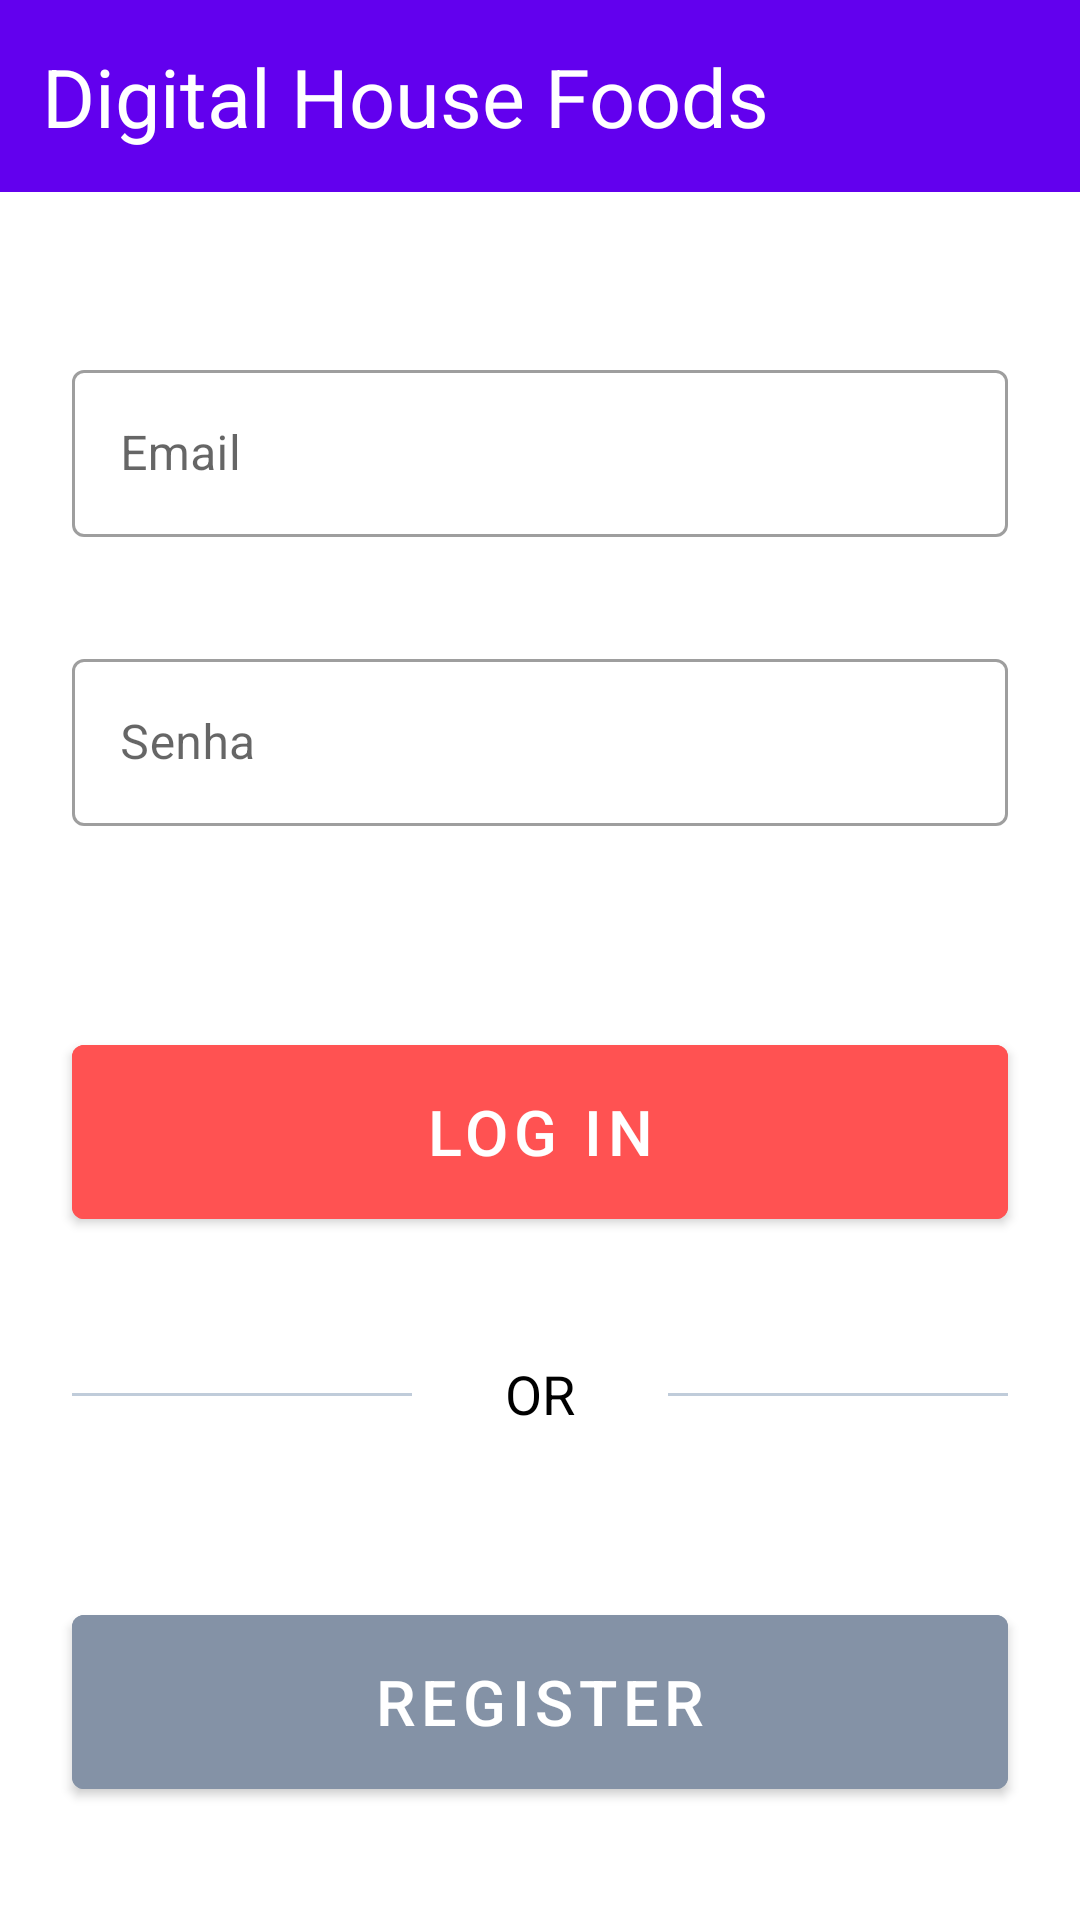

Layout XML and referenced resources for this Android screen:
<!-- AndroidManifest.xml: application theme Theme.DigitalHouseFood -->
<!-- res/layout/activity_main.xml -->
<?xml version="1.0" encoding="utf-8"?>
<ScrollView xmlns:app="http://schemas.android.com/apk/res-auto"
    xmlns:tools="http://schemas.android.com/tools"
    xmlns:android="http://schemas.android.com/apk/res/android"
    tools:context=".MainActivity"
    android:fillViewport="true"
    android:layout_width="match_parent"
    android:layout_height="match_parent"
    >
<androidx.constraintlayout.widget.ConstraintLayout

    android:layout_width="match_parent"
    android:layout_height="wrap_content"
    >


        <com.google.android.material.textview.MaterialTextView
            android:id="@+id/tvTitle"
            android:layout_width="match_parent"
            android:layout_height="wrap_content"
            android:padding="@dimen/fourteen_dp"
            app:layout_constraintStart_toStartOf="parent"
            app:layout_constraintEnd_toEndOf="parent"
            app:layout_constraintTop_toTopOf="parent"
            android:text="@string/digital_house_foods"
            android:background="@color/purple_500"
            android:textSize="@dimen/twentyseven_sp"
            android:textColor="@color/white"

            />


        <com.google.android.material.textfield.TextInputLayout
            android:id="@+id/tilEmail"
            android:layout_width="match_parent"
            android:layout_height="wrap_content"
            android:layout_marginTop="@dimen/fiftyfour_dp"
            android:layout_marginLeft="@dimen/twentyfour_dp"
            android:layout_marginRight="@dimen/twentyfour_dp"
            app:layout_constraintStart_toStartOf="parent"
            app:layout_constraintEnd_toEndOf="parent"
            app:layout_constraintTop_toBottomOf="@id/tvTitle"
            app:layout_constraintBottom_toTopOf="@id/tilSenha"
            app:errorEnabled="true"
            app:errorContentDescription="Campo"

            android:hint="@string/mail"
            style="@style/Widget.MaterialComponents.TextInputLayout.OutlinedBox">

                <com.google.android.material.textfield.TextInputEditText
                    android:id="@+id/tieEmail"
                    android:layout_width="match_parent"
                    android:layout_height="wrap_content"

                    />

        </com.google.android.material.textfield.TextInputLayout>

        <com.google.android.material.textfield.TextInputLayout
            android:id="@+id/tilSenha"
            android:layout_width="0dp"
            android:layout_height="wrap_content"
            app:layout_constraintStart_toStartOf="@id/tilEmail"
            app:layout_constraintEnd_toEndOf="@id/tilEmail"
            app:layout_constraintTop_toBottomOf="@id/tilEmail"
            android:layout_marginTop="@dimen/fifteen_dp"
            android:hint="@string/password"
            style="@style/Widget.MaterialComponents.TextInputLayout.OutlinedBox">

                <com.google.android.material.textfield.TextInputEditText
                    android:id="@+id/tieSenha"
                    android:layout_width="match_parent"
                    android:layout_height="wrap_content"
                    android:inputType="textPassword"
                    />

        </com.google.android.material.textfield.TextInputLayout>


        <com.google.android.material.button.MaterialButton
            android:id="@+id/btLogin"
            android:layout_width="0dp"
            android:layout_height="@dimen/seventy_dp"
            android:layout_marginTop="67dp"
            app:layout_constraintStart_toStartOf="@id/tilEmail"
            app:layout_constraintEnd_toEndOf="@id/tilEmail"
            app:layout_constraintTop_toBottomOf="@id/tilSenha"
            android:backgroundTint="@color/button_primary_color"
            android:text="@string/login"
            android:textSize="@dimen/twentyone_sp"

                />

        <View
            android:id="@+id/viLineOne"
            android:layout_width="0dp"
            android:layout_height="1dp"
            android:layout_marginTop="@dimen/fiftytwo_dp"
            android:layout_marginRight="@dimen/thirtyone_dp"
            android:background="@color/line"
            app:layout_constraintStart_toStartOf="@id/tilEmail"
            app:layout_constraintEnd_toStartOf="@id/tvOr"
            app:layout_constraintTop_toBottomOf="@id/btLogin"/>

        <TextView
            android:id="@+id/tvOr"
            android:layout_width="wrap_content"
            android:layout_height="wrap_content"
            android:text="@string/or"
            android:layout_marginTop="@dimen/forty_dp"
            android:textColor="@color/black"
            android:textSize="@dimen/eighteen_sp"
            app:layout_constraintEnd_toEndOf="@id/tilEmail"
            app:layout_constraintStart_toStartOf="@id/tilEmail"
            app:layout_constraintStart_toEndOf="@id/viLineOne"
            app:layout_constraintTop_toBottomOf="@id/btLogin" />

        <View
            android:id="@+id/viLineTwo"
            android:layout_width="0dp"
            android:layout_height="1dp"
            android:layout_marginTop="@dimen/fiftytwo_dp"
            android:layout_marginStart="@dimen/thirtyone_dp"
            android:background="@color/line"
            app:layout_constraintStart_toEndOf="@id/tvOr"
            app:layout_constraintEnd_toEndOf="@id/tilEmail"
            app:layout_constraintTop_toBottomOf="@id/btLogin"/>

        <com.google.android.material.button.MaterialButton
            android:id="@+id/btRegistrar"
            android:layout_width="0dp"
            android:layout_height="@dimen/seventy_dp"
            android:layout_marginTop="@dimen/sixtyseven_dp"
            app:layout_constraintStart_toStartOf="@id/tilEmail"
            app:layout_constraintEnd_toEndOf="@id/tilEmail"
            app:layout_constraintTop_toBottomOf="@id/viLineOne"
            android:backgroundTint="@color/button_secondary_color"
            android:text="@string/register"
            android:textSize="@dimen/twentyone_sp"

            />




</androidx.constraintlayout.widget.ConstraintLayout>
</ScrollView>
<!-- resources referenced by this layout -->
<resources>
  <color name="black">#FF000000</color>
  <color name="button_primary_color">#FF5252</color>
  <color name="button_secondary_color">#8492A6</color>
  <color name="line">#C0CCDA</color>
  <color name="purple_500">#FF6200EE</color>
  <color name="white">#FFFFFFFF</color>
  <dimen name="eighteen_sp">18sp</dimen>
  <dimen name="fifteen_dp">15dp</dimen>
  <dimen name="fiftyfour_dp">54dp</dimen>
  <dimen name="fiftytwo_dp">52dp</dimen>
  <dimen name="forty_dp">40dp</dimen>
  <dimen name="fourteen_dp">14dp</dimen>
  <dimen name="seventy_dp">70dp</dimen>
  <dimen name="sixtyseven_dp">67dp</dimen>
  <dimen name="thirtyone_dp">31dp</dimen>
  <dimen name="twentyfour_dp">24dp</dimen>
  <dimen name="twentyone_sp">21sp</dimen>
  <dimen name="twentyseven_sp">27sp</dimen>
  <string name="digital_house_foods">Digital House Foods</string>
  <string name="login">Log in</string>
  <string name="mail">Email</string>
  <string name="or">OR</string>
  <string name="password">Senha</string>
  <string name="register">Register</string>
  <style name="Theme.DigitalHouseFood" parent="Theme.MaterialComponents.DayNight.NoActionBar">
          
          <item name="colorPrimary">@color/purple_500</item>
          <item name="colorPrimaryVariant">@color/purple_700</item>
          <item name="colorOnPrimary">@color/white</item>
          
          <item name="colorSecondary">@color/teal_200</item>
          <item name="colorSecondaryVariant">@color/teal_700</item>
          <item name="colorOnSecondary">@color/black</item>
          
          <item name="android:statusBarColor" tools:targetApi="l">?attr/colorPrimaryVariant</item>
          
      </style>
  <color name="purple_700">#FF3700B3</color>
  <color name="teal_200">#FF03DAC5</color>
  <color name="teal_700">#FF018786</color>
</resources>
